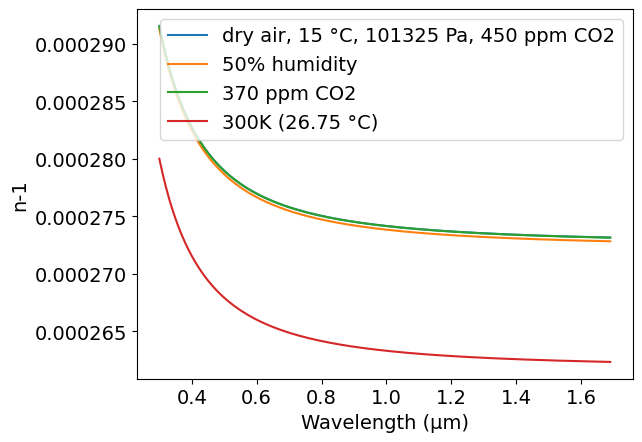
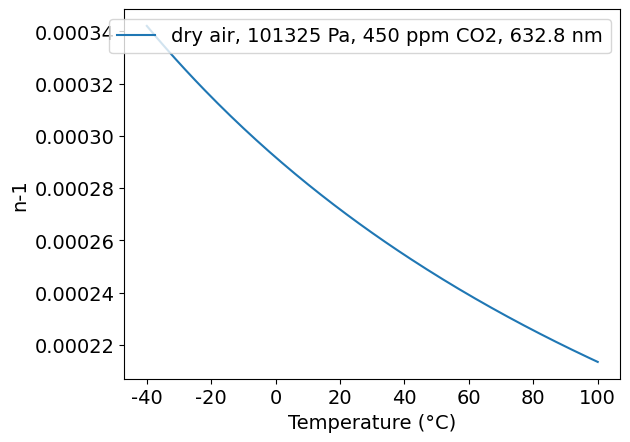
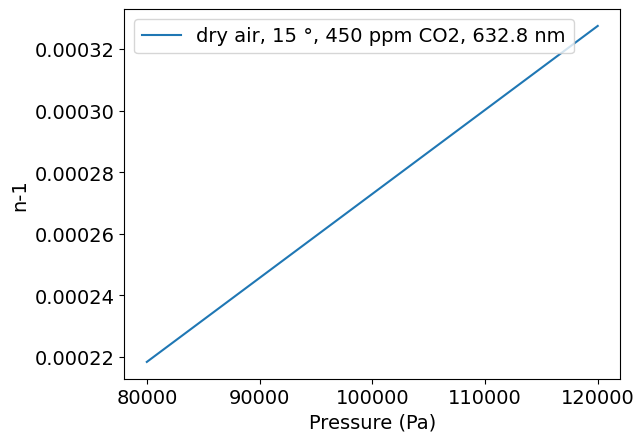
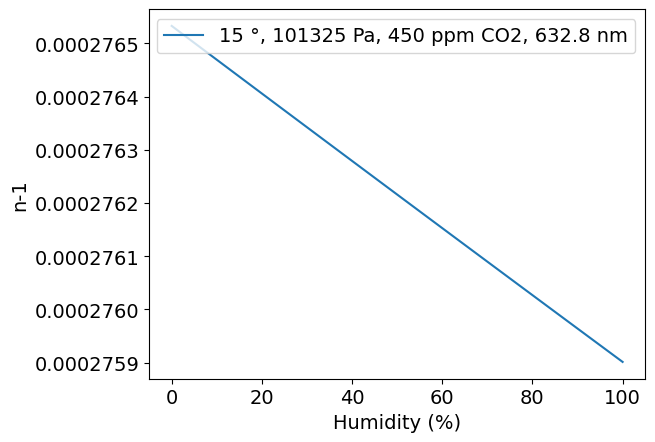
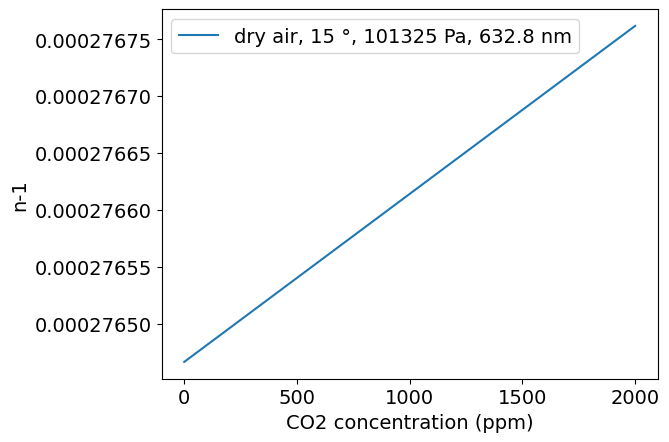

These charts were generated, in order, by the following Python code:
# -*- coding: utf-8 -*-
# Author: Mikhail Polyanskiy
# Last modified: 2017-11-23
# Original data: Ciddor 1996, https://doi.org/10.1364/AO.35.001566

###############################################################################

import numpy as np
import matplotlib.pyplot as plt
π = np.pi


def Z(T,p,xw): #compressibility
    t=T-273.15
    a0 = 1.58123e-6   #K·Pa^-1
    a1 = -2.9331e-8   #Pa^-1
    a2 = 1.1043e-10   #K^-1·Pa^-1
    b0 = 5.707e-6     #K·Pa^-1
    b1 = -2.051e-8    #Pa^-1
    c0 = 1.9898e-4    #K·Pa^-1
    c1 = -2.376e-6    #Pa^-1
    d  = 1.83e-11     #K^2·Pa^-2
    e  = -0.765e-8    #K^2·Pa^-2
    return 1-(p/T)*(a0+a1*t+a2*t**2+(b0+b1*t)*xw+(c0+c1*t)*xw**2) + (p/T)**2*(d+e*xw**2)


def n(λ,t,p,h,xc):
    # λ: wavelength, 0.3 to 1.69 μm 
    # t: temperature, -40 to +100 °C
    # p: pressure, 80000 to 120000 Pa
    # h: fractional humidity, 0 to 1
    # xc: CO2 concentration, 0 to 2000 ppm

    σ = 1/λ           #μm^-1
    
    T= t + 273.15     #Temperature °C -> K
    
    R = 8.314510      #gas constant, J/(mol·K)
    
    k0 = 238.0185     #μm^-2
    k1 = 5792105      #μm^-2
    k2 = 57.362       #μm^-2
    k3 = 167917       #μm^-2
 
    w0 = 295.235      #μm^-2
    w1 = 2.6422       #μm^-2
    w2 = -0.032380    #μm^-4
    w3 = 0.004028     #μm^-6
    
    A = 1.2378847e-5  #K^-2
    B = -1.9121316e-2 #K^-1
    C = 33.93711047
    D = -6.3431645e3  #K
    
    α = 1.00062
    β = 3.14e-8       #Pa^-1,
    γ = 5.6e-7        #°C^-2

    #saturation vapor pressure of water vapor in air at temperature T
    if(t>=0):
        svp = np.exp(A*T**2 + B*T + C + D/T) #Pa
    else:
        svp = 10**(-2663.5/T+12.537)
    
    #enhancement factor of water vapor in air
    f = α + β*p + γ*t**2
    
    #molar fraction of water vapor in moist air
    xw = f*h*svp/p
    
    #refractive index of standard air at 15 °C, 101325 Pa, 0% humidity, 450 ppm CO2
    nas = 1 + (k1/(k0-σ**2)+k3/(k2-σ**2))*1e-8
    
    #refractive index of standard air at 15 °C, 101325 Pa, 0% humidity, xc ppm CO2
    naxs = 1 + (nas-1) * (1+0.534e-6*(xc-450))
    
    #refractive index of water vapor at standard conditions (20 °C, 1333 Pa)
    nws = 1 + 1.022*(w0+w1*σ**2+w2*σ**4+w3*σ**6)*1e-8
    
    Ma = 1e-3*(28.9635 + 12.011e-6*(xc-400)) #molar mass of dry air, kg/mol
    Mw = 0.018015                            #molar mass of water vapor, kg/mol
    
    Za = Z(288.15, 101325, 0)                #compressibility of dry air
    Zw = Z(293.15, 1333, 1)                  #compressibility of pure water vapor
    
    #Eq.4 with (T,P,xw) = (288.15, 101325, 0)
    ρaxs = 101325*Ma/(Za*R*288.15)           #density of standard air
    
    #Eq 4 with (T,P,xw) = (293.15, 1333, 1)
    ρws  = 1333*Mw/(Zw*R*293.15)             #density of standard water vapor
    
    # two parts of Eq.4: ρ=ρa+ρw
    ρa   = p*Ma/(Z(T,p,xw)*R*T)*(1-xw)       #density of the dry component of the moist air    
    ρw   = p*Mw/(Z(T,p,xw)*R*T)*xw           #density of the water vapor component
    
    nprop = 1 + (ρa/ρaxs)*(naxs-1) + (ρw/ρws)*(nws-1)
    
    return nprop



# output - modify code below the line to match your needs
##############################################################################
    
#use this to calculate n at particular conditions
#print("n =",n(0.6328,15,101325,0,450))

#plot n vs μm
λ = np.arange(0.3, 1.691, 0.01)
n1 = n(λ,15,101325,0,450) #dry air, 15 °C, 450 ppm
n2 = n(λ,15,101325,0.5,450) #50% humidity, 15 °C, 450 ppm
n3 = n(λ,15,101325,0,370) #dry air, 15 °C, 370 ppm
n4 = n(λ,26.85,101325,0,450) #dry air, 300K, 450 ppm
plt.rc('font', family='Arial', size='14')
plt.figure(1)
plt.plot(λ, n1-1, label="dry air, 15 °C, 101325 Pa, 450 ppm CO2")
plt.plot(λ, n2-1, label="50% humidity")
plt.plot(λ, n3-1, label="370 ppm CO2")
plt.plot(λ, n4-1, label="300K (26.75 °C)")
plt.xlabel('Wavelength (μm)')
plt.ylabel('n-1')
plt.legend()

t = np.arange(-40, 100.1, 1)
n5 = [None] * len(t)
for i in range(0, len(t)):
    n5[i] = n(0.6328,t[i],101325,0,450)-1 #dry air, 450 ppm @ HeNe wavelength
plt.figure(2)
plt.plot(t, n5, label="dry air, 101325 Pa, 450 ppm CO2, 632.8 nm")
plt.xlabel('Temperature (°C)')
plt.ylabel('n-1')
plt.legend()

p = np.arange(80000, 120001, 250)
n6 = n(0.6328,15,p,0,450) #dry air, 15 °, 450 ppm @ HeNe wavelength
plt.figure(3)
plt.plot(p, n6-1, label="dry air, 15 °, 450 ppm CO2, 632.8 nm")
plt.xlabel('Pressure (Pa)')
plt.ylabel('n-1')
plt.legend()

h = np.arange(0, 1.001, 0.01)
n7 = n(0.6328, 15, 101325, h, 450) #dry air, 15 °, 450 ppm @ HeNe wavelength
plt.figure(4)
plt.plot(h*100, n7-1, label="15 °, 101325 Pa, 450 ppm CO2, 632.8 nm")
plt.xlabel('Humidity (%)')
plt.ylabel('n-1')
plt.legend()

xc = np.arange(0, 2001, 100)
n8 = n(0.6328, 15, 101325, 0, xc) #dry air, 15 °, 450 ppm @ HeNe wavelength
plt.figure(5)
plt.plot(xc, n8-1, label="dry air, 15 °, 101325 Pa, 632.8 nm")
plt.xlabel('CO2 concentration (ppm)')
plt.ylabel('n-1')
plt.legend()
